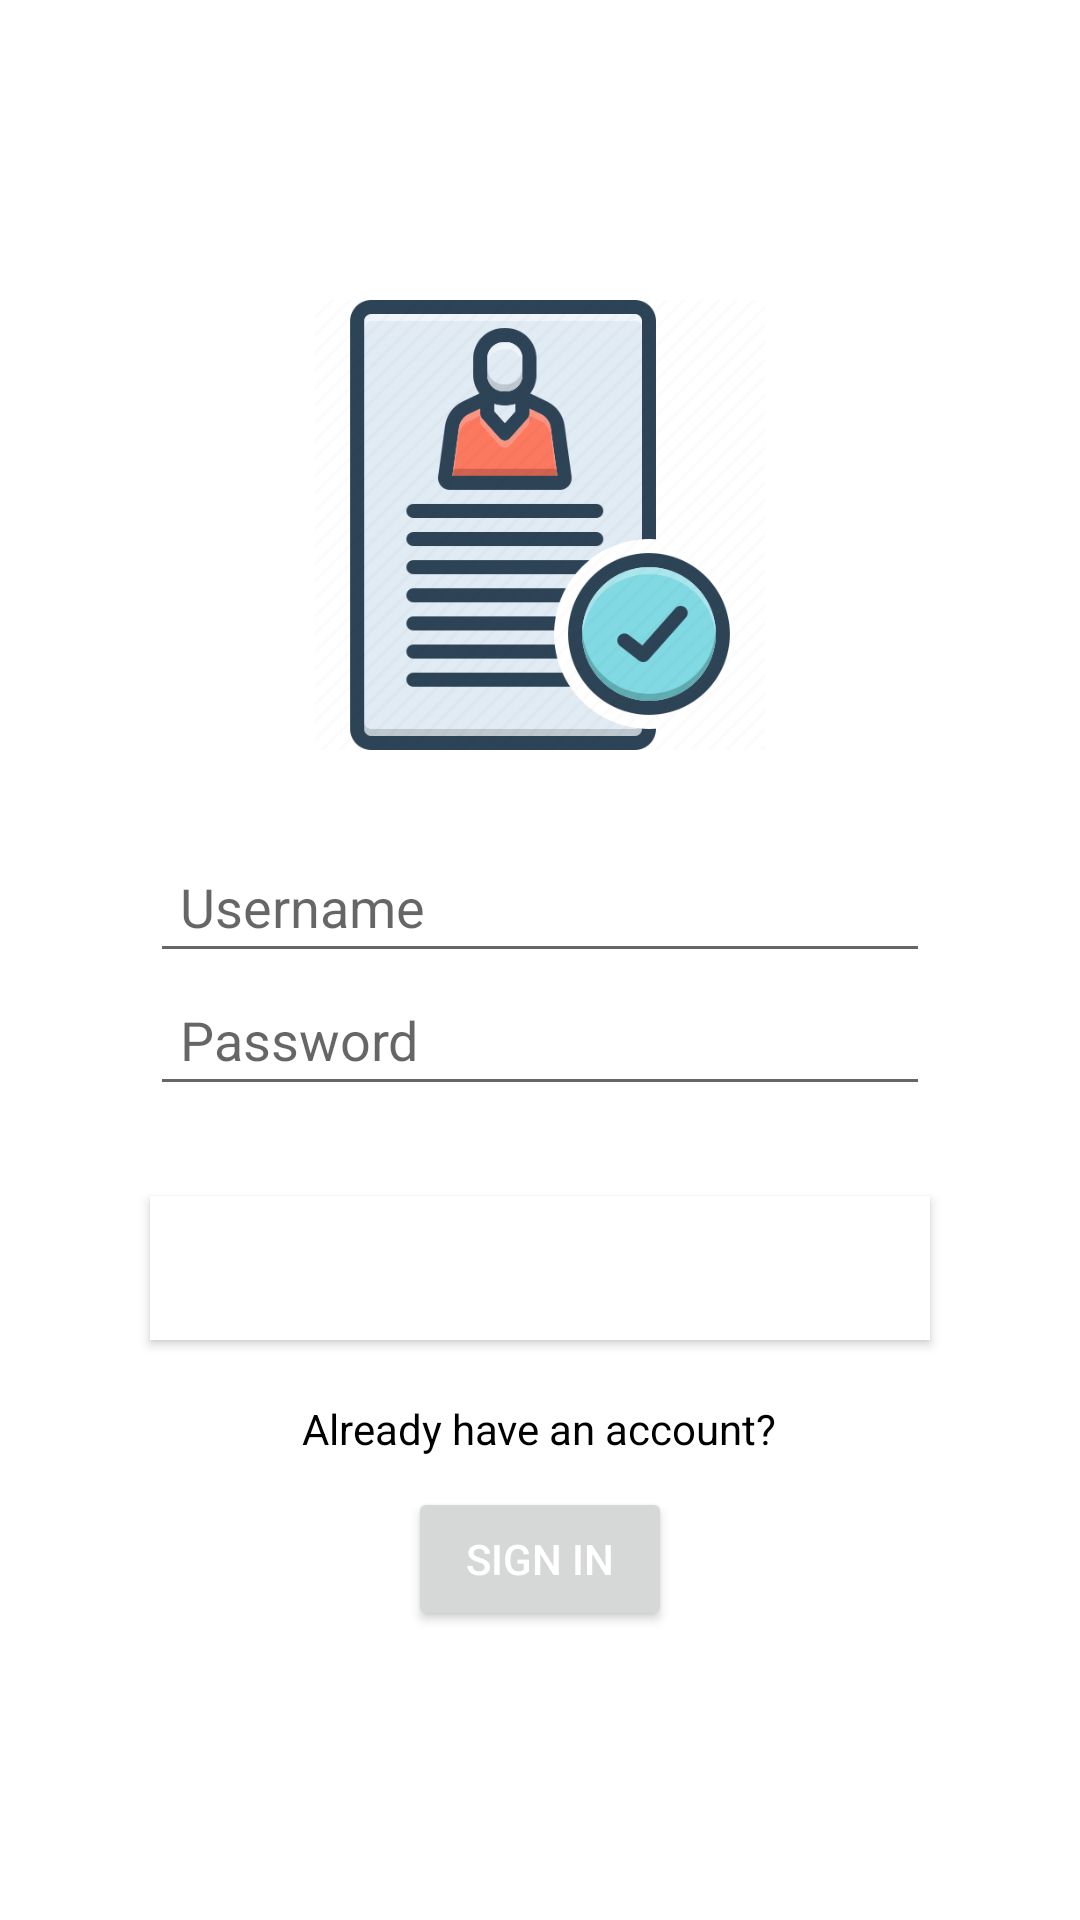

Reconstruct the res/layout file that produces this screen, plus the resources it refers to.
<!-- AndroidManifest.xml: application theme Theme.Nai_tupeu -->
<!-- res/layout/fragment_register.xml -->
<?xml version="1.0" encoding="utf-8"?>
<RelativeLayout xmlns:android="http://schemas.android.com/apk/res/android"
    xmlns:tools="http://schemas.android.com/tools"
    android:id="@+id/registerFragment"
    android:layout_width="match_parent"
    android:layout_height="match_parent"
    android:background="@android:color/white"
    tools:context=".fragments.RegisterFragment">

    <ImageView
        android:id="@+id/logoImageView"
        android:layout_width="200dp"
        android:layout_height="150dp"
        android:layout_centerHorizontal="true"
        android:layout_marginTop="100dp"
        android:src="@drawable/register_logo" />

    <View
        android:id="@+id/spacingView"
        android:layout_width="match_parent"
        android:layout_height="30dp"
        android:layout_below="@id/logoImageView" />

    <EditText
        android:id="@+id/usernameEditText"
        android:layout_width="match_parent"
        android:layout_height="wrap_content"
        android:layout_marginStart="50dp"
        android:layout_marginEnd="50dp"
        android:layout_below="@id/spacingView"
        android:hint="Username"
        android:inputType="text"
        android:padding="10dp" />

    <EditText
        android:id="@+id/passwordEditText"
        android:layout_width="match_parent"
        android:layout_height="wrap_content"
        android:layout_marginStart="50dp"
        android:layout_marginEnd="50dp"
        android:layout_below="@id/usernameEditText"
        android:hint="Password"
        android:inputType="textPassword"
        android:padding="10dp" />

    <Button
        android:id="@+id/registerButton"
        android:layout_width="match_parent"
        android:layout_height="wrap_content"
        android:layout_marginStart="50dp"
        android:layout_marginEnd="50dp"
        android:layout_below="@id/passwordEditText"
        android:layout_marginTop="30dp"
        android:background="@color/design_default_color_on_primary"
        android:text="Register"
        android:textColor="@android:color/white" />

    <TextView
        android:id="@+id/loginTextView"
        android:layout_width="wrap_content"
        android:layout_height="wrap_content"
        android:layout_centerHorizontal="true"
        android:layout_below="@id/registerButton"
        android:layout_marginTop="20dp"
        android:text="Already have an account?"
        android:textColor="@android:color/black" />

    <Button
        android:id="@+id/goToLoginButton"
        android:layout_width="wrap_content"
        android:layout_height="wrap_content"
        android:layout_centerHorizontal="true"
        android:layout_below="@id/loginTextView"
        android:layout_marginTop="10dp"
        android:text="Sign in"
        android:textColor="@color/design_default_color_on_primary" />

</RelativeLayout>
<!-- resources referenced by this layout -->
<resources>
  <!-- drawable register_logo: png bitmap (drawable-hdpi, 35425 bytes) -->
  <style name="Theme.Nai_tupeu" parent="Theme.MaterialComponents.DayNight.DarkActionBar">
          
          <item name="colorPrimary">@color/purple_500</item>
          <item name="colorPrimaryVariant">@color/purple_700</item>
          <item name="colorOnPrimary">@color/white</item>
          
          <item name="colorSecondary">@color/teal_200</item>
          <item name="colorSecondaryVariant">@color/teal_700</item>
          <item name="colorOnSecondary">@color/black</item>
          
          <item name="android:statusBarColor">?attr/colorPrimaryVariant</item>
          
      </style>
  <!-- not gathered from this repository: default colours our renderer supplied (Android Studio template values) -->
  <color name="purple_500">#FF6200EE</color>
  <color name="purple_700">#FF3700B3</color>
  <color name="teal_200">#FF03DAC5</color>
  <color name="teal_700">#FF018786</color>
  <color name="black">#FF000000</color>
  <color name="white">#FFFFFFFF</color>
</resources>
